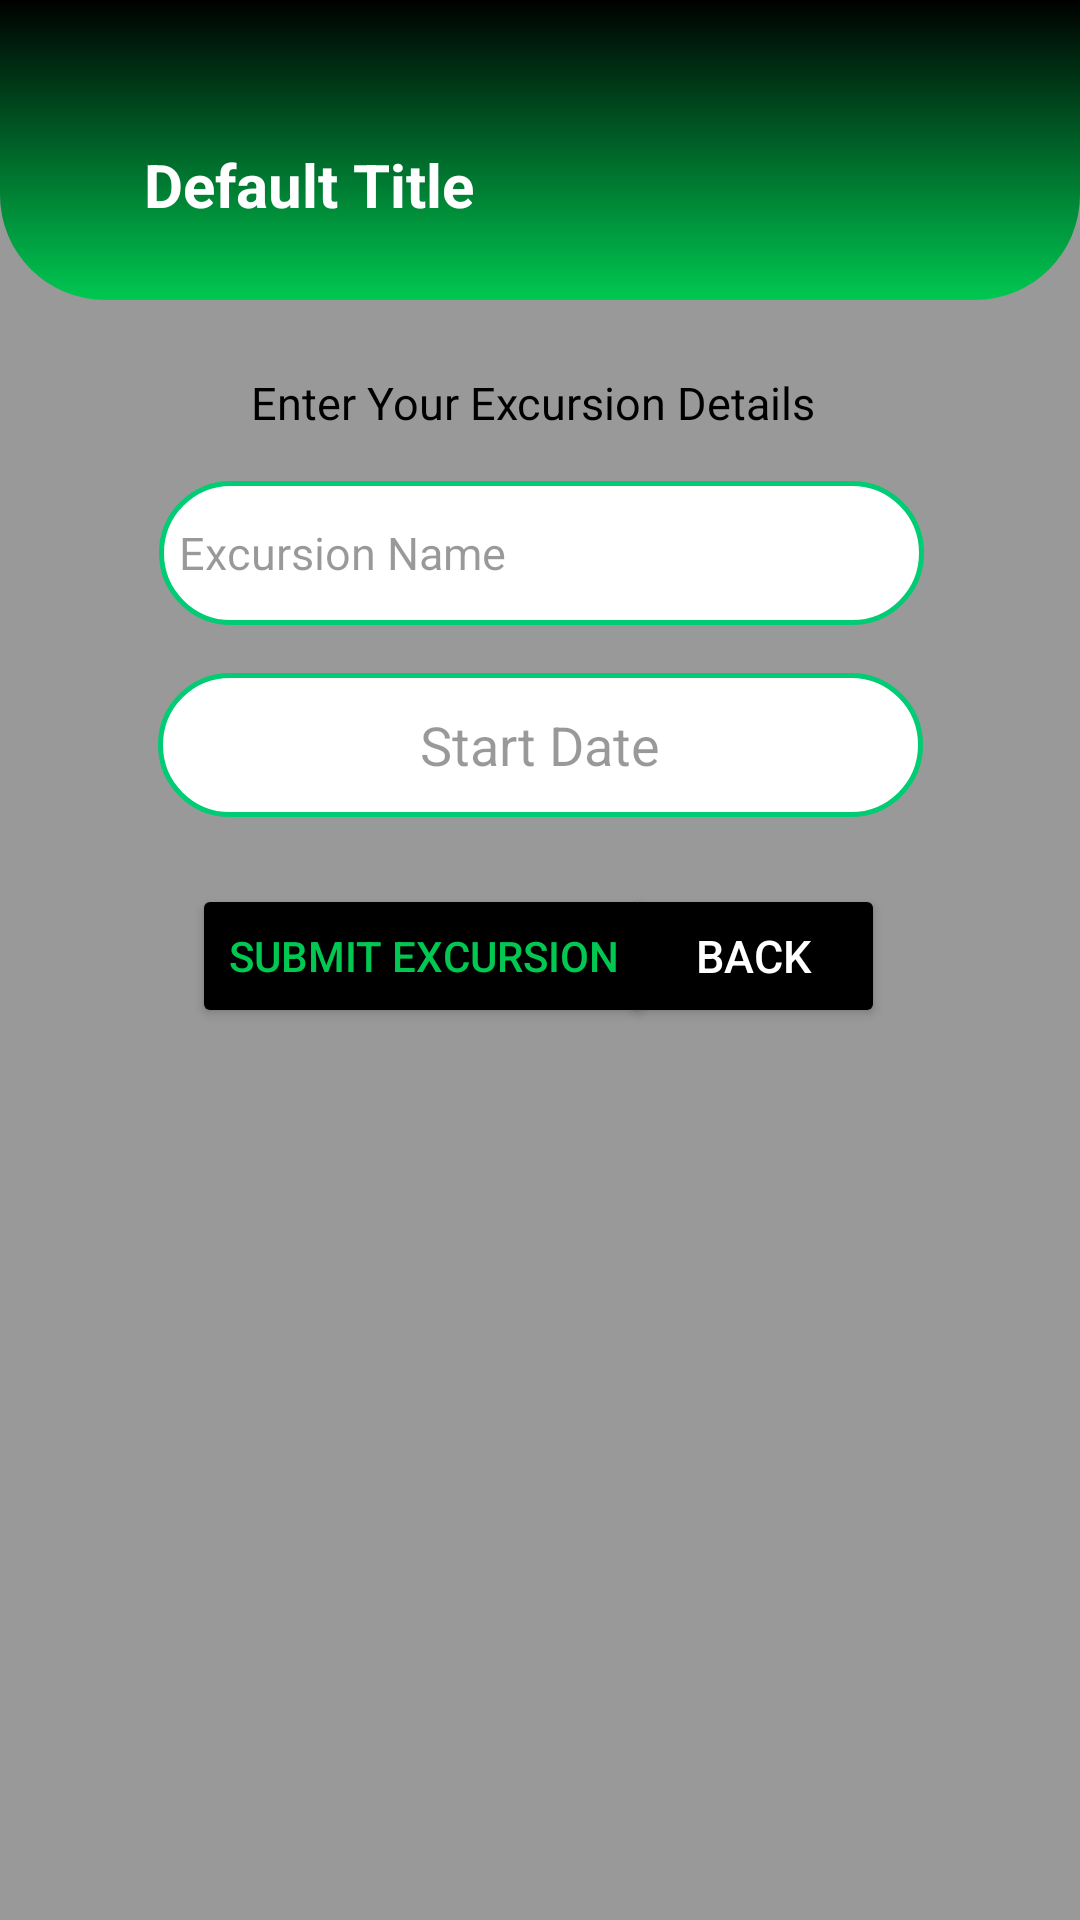

Here is an Android app screen rendered from its layout file. Give the layout XML and the strings, colors and styles it references.
<!-- AndroidManifest.xml: application theme Theme.VacationTracker -->
<!-- res/layout/activity_excursion_details.xml -->
<?xml version="1.0" encoding="utf-8"?>
<androidx.constraintlayout.widget.ConstraintLayout xmlns:android="http://schemas.android.com/apk/res/android"
    xmlns:app="http://schemas.android.com/apk/res-auto"
    xmlns:tools="http://schemas.android.com/tools"
    android:id="@+id/vacationDetails"
    android:layout_width="match_parent"
    android:layout_height="match_parent"
    android:background="#999999"
    tools:context=".Activities.VacationDetails">

    <include
        android:id="@+id/header"
        android:layout_width="match_parent"
        android:layout_height="100dp"
        layout="@layout/header"
        app:layout_constraintEnd_toEndOf="parent"
        tools:text="Excursion Details" />

    <EditText
        android:id="@+id/etExcursionName"
        android:layout_width="255dp"
        android:layout_height="48dp"
        android:layout_marginTop="16dp"
        android:background="@drawable/text_box"
        android:ems="10"
        android:hint="Excursion Name"
        android:inputType="text"
        android:paddingLeft="20px"
        android:textColor="@color/black"
        android:textColorHint="#66000000"
        android:textSize="15sp"
        app:layout_constraintEnd_toEndOf="parent"
        app:layout_constraintHorizontal_bias="0.506"
        app:layout_constraintStart_toStartOf="parent"
        app:layout_constraintTop_toBottomOf="@+id/tvExcursionHeader" />

    <TextView
        android:id="@+id/tvExcursionHeader"
        android:layout_width="wrap_content"
        android:layout_height="wrap_content"
        android:layout_marginTop="24dp"
        android:background="#999999"
        android:gravity="center"
        android:text="Enter Your Excursion Details "
        android:textColor="@color/black"
        android:textSize="15sp"
        app:layout_constraintEnd_toEndOf="parent"
        app:layout_constraintHorizontal_bias="0.497"
        app:layout_constraintStart_toStartOf="parent"
        app:layout_constraintTop_toBottomOf="@+id/header" />

    <EditText
        android:id="@+id/etExcursionStart"
        android:layout_width="255dp"
        android:layout_height="48dp"
        android:layout_marginTop="16dp"
        android:background="@drawable/text_box"
        android:ems="10"
        android:gravity="center"
        android:hint="Start Date"
        android:inputType="date"
        android:textColor="@color/black"
        android:textColorHint="#66000000"
        app:layout_constraintEnd_toEndOf="parent"
        app:layout_constraintStart_toStartOf="parent"
        app:layout_constraintTop_toBottomOf="@+id/etExcursionName" />

    <Button
        android:id="@+id/btnGoBackToVacation"
        android:layout_width="wrap_content"
        android:layout_height="wrap_content"
        android:backgroundTint="@color/black"
        android:text="Back"
        android:textColor="@color/white"
        android:textSize="15sp"
        app:layout_constraintBottom_toBottomOf="@+id/btnExcursionSumbit"
        app:layout_constraintEnd_toEndOf="parent"
        app:layout_constraintHorizontal_bias="0.761"
        app:layout_constraintStart_toStartOf="parent"
        app:layout_constraintTop_toTopOf="@+id/btnExcursionSumbit"
        app:layout_constraintVertical_bias="0.0"
        app:rippleColor="@color/lime" />

    <Button
        android:id="@+id/btnExcursionSumbit"
        android:layout_width="wrap_content"
        android:layout_height="wrap_content"
        android:backgroundTint="@color/black"
        android:shadowColor="@color/lime"
        android:text="Submit Excursion"
        android:textColor="@color/lime"
        android:textColorHighlight="@color/lime"
        android:textColorHint="@color/lime"
        android:textColorLink="@color/lime"
        app:layout_constraintBottom_toBottomOf="parent"
        app:layout_constraintEnd_toEndOf="parent"
        app:layout_constraintHorizontal_bias="0.31"
        app:layout_constraintStart_toStartOf="parent"
        app:layout_constraintTop_toBottomOf="@+id/etExcursionStart"
        app:layout_constraintVertical_bias="0.07"
        app:rippleColor="@color/lime"
        app:strokeColor="@color/lime" />

</androidx.constraintlayout.widget.ConstraintLayout>
<!-- res/layout/header.xml (included above) -->
<?xml version="1.0" encoding="utf-8"?>
<androidx.constraintlayout.widget.ConstraintLayout xmlns:android="http://schemas.android.com/apk/res/android"
    xmlns:app="http://schemas.android.com/apk/res-auto"
    xmlns:tools="http://schemas.android.com/tools"
    android:id="@+id/linearLayout"
    android:layout_width="match_parent"
    android:layout_height="100dp"
    android:background="@drawable/rounded_header">

    <TextView
        android:id="@+id/headerTitle"
        android:layout_width="wrap_content"
        android:layout_height="wrap_content"
        android:layout_marginStart="48dp"
        android:layout_marginTop="48dp"
        android:textColor="@android:color/white"
        android:textSize="20sp"
        android:textStyle="bold"
        app:layout_constraintStart_toStartOf="parent"
        app:layout_constraintTop_toTopOf="parent"
        tools:text="Default Title" />

</androidx.constraintlayout.widget.ConstraintLayout>
<!-- resources referenced by this layout -->
<resources>
  <color name="black">#000000</color>
  <color name="lime">#00C851</color>
  <color name="white">#ffffff</color>
  <!-- drawable rounded_header (drawable) -->
  <shape xmlns:android="http://schemas.android.com/apk/res/android">
      <corners
          android:bottomLeftRadius="35dp"
          android:bottomRightRadius="35dp"/>
      <gradient
          android:angle="90"
          android:startColor="@color/lime"
          android:endColor="@color/black"
          android:type="linear" />
  </shape>
  <!-- drawable text_box (drawable) -->
  <?xml version="1.0" encoding="utf-8"?>
  <shape xmlns:android="http://schemas.android.com/apk/res/android"
      android:shape="rectangle">
      <solid android:color="#FFFFFF"/>
      <corners android:radius="35dp"/>
      <stroke android:width="1.5dp" android:color="@color/grass"/>
  </shape>
  <style name="Theme.VacationTracker" parent="Base.Theme.VacationTracker" />
  <color name="grass">#00CC74</color>
  <style name="Base.Theme.VacationTracker" parent="Theme.Material3.DayNight.NoActionBar">
          
          <item name="colorPrimary">@color/lime</item>
          <item name="colorPrimaryVariant">@color/lime</item>
          <item name="colorOnPrimary">@color/black</item>
          <item name="colorSecondary">@color/lime</item>
          <item name="colorSecondaryVariant">@color/lime</item>
          <item name="colorOnSecondary">@color/black</item>
      </style>
</resources>
